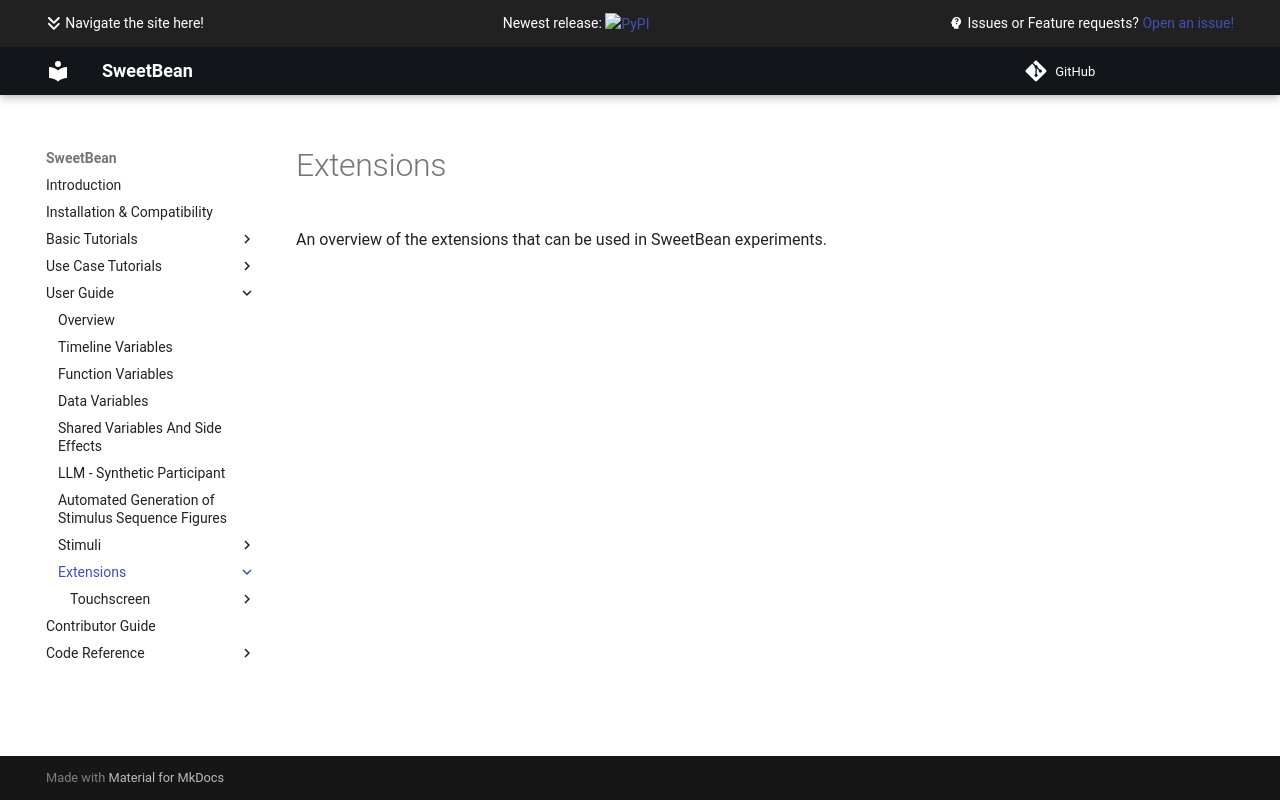

repository: AutoResearch/sweetbean · page: Extensions/index.html · generator: mkdocs

# Extensions

An overview of the extensions that can be used in SweetBean experiments.
